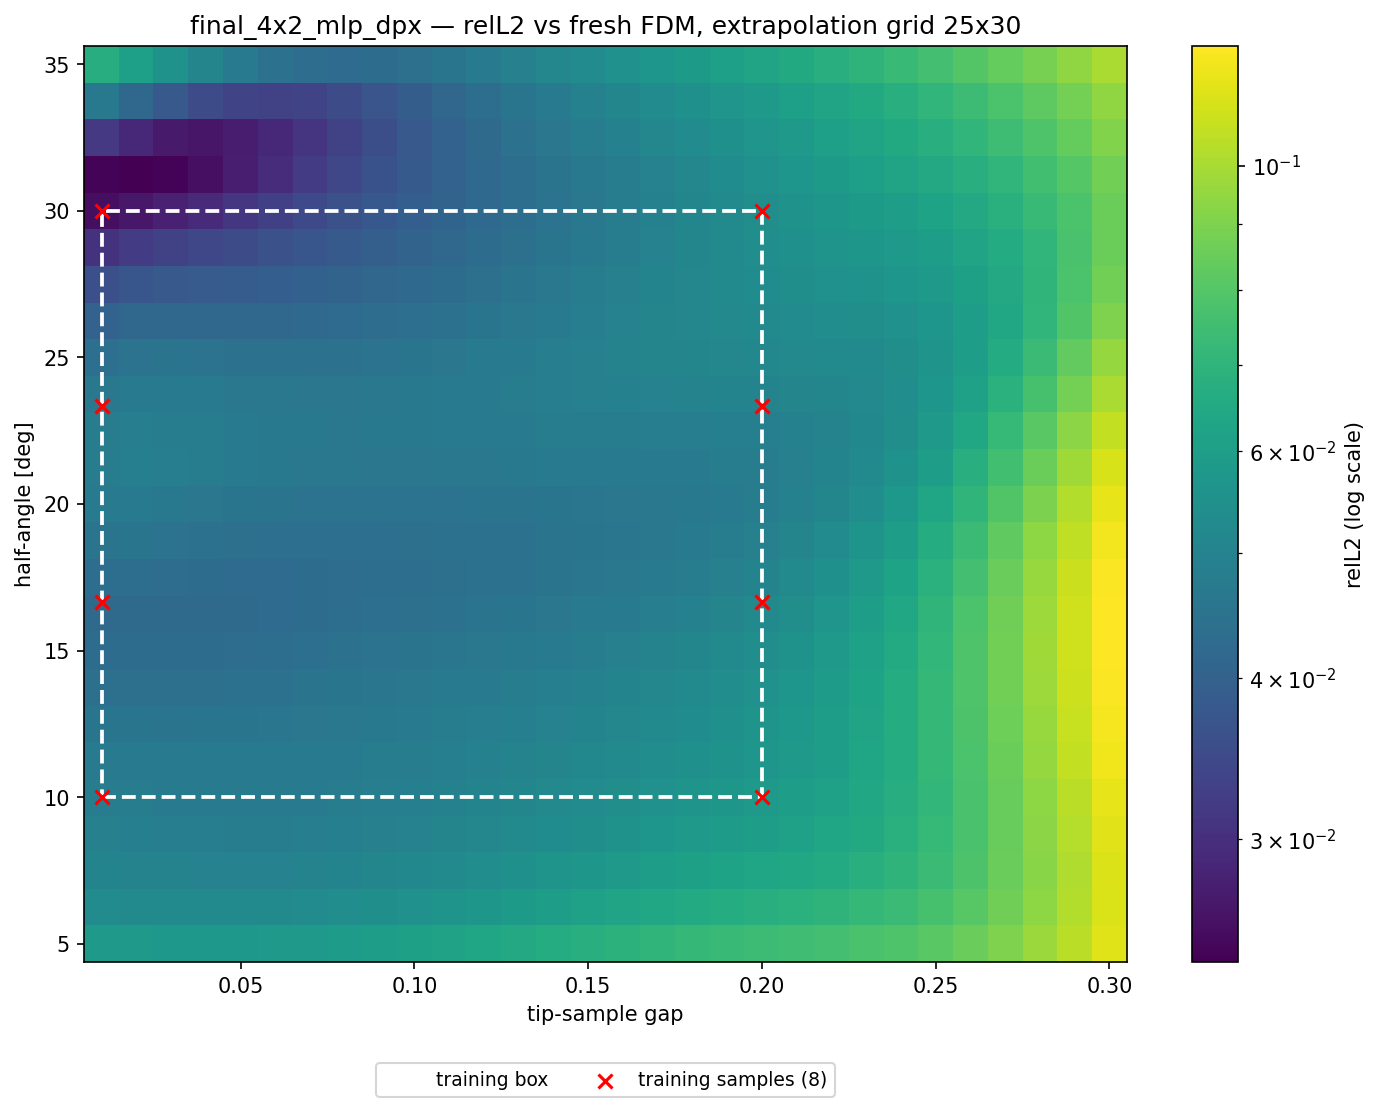

The data file committed next to this chart (first rows):
alpha_deg, apex_y, gap, region, relL2, seen
5, 0.41, 0.01000, angle, 5.787085e-02, 0
5, 0.42, 0.02000, angle, 5.783092e-02, 0
5, 0.43, 0.03000, angle, 5.772509e-02, 0
5, 0.44, 0.04000, angle, 5.771549e-02, 0
5, 0.45, 0.05000, angle, 5.779505e-02, 0
5, 0.46, 0.06000, angle, 5.801039e-02, 0
5, 0.47, 0.07000, angle, 5.844175e-02, 0
5, 0.48, 0.08000, angle, 5.905441e-02, 0
5, 0.49, 0.09000, angle, 5.985646e-02, 0
5, 0.5, 0.1, angle, 6.095054e-02, 0
5, 0.51, 0.11, angle, 6.196720e-02, 0
5, 0.52, 0.12, angle, 6.322371e-02, 0
5, 0.53, 0.13, angle, 6.472405e-02, 0
5, 0.54, 0.14, angle, 6.615282e-02, 0
5, 0.55, 0.15, angle, 6.759771e-02, 0
5, 0.56, 0.16, angle, 6.903272e-02, 0
5, 0.57, 0.17, angle, 7.037771e-02, 0
5, 0.58, 0.18, angle, 7.160811e-02, 0
5, 0.59, 0.19, angle, 7.272879e-02, 0
5, 0.6, 0.2, angle, 7.376319e-02, 0
5, 0.61, 0.21, both, 7.476926e-02, 0
5, 0.62, 0.22, both, 7.586192e-02, 0
5, 0.63, 0.23, both, 7.722259e-02, 0
5, 0.64, 0.24, both, 7.903007e-02, 0
5, 0.65, 0.25, both, 8.154466e-02, 0
5, 0.66, 0.26, both, 8.520187e-02, 0
5, 0.67, 0.27, both, 9.021165e-02, 0
5, 0.68, 0.28, both, 9.649918e-02, 0
5, 0.69, 0.29, both, 1.044082e-01, 0
5, 0.7, 0.3, both, 1.140831e-01, 0
6.25, 0.41, 0.01000, angle, 5.298804e-02, 0
6.25, 0.42, 0.02000, angle, 5.283361e-02, 0
6.25, 0.43, 0.03000, angle, 5.264289e-02, 0
6.25, 0.44, 0.04000, angle, 5.255048e-02, 0
6.25, 0.45, 0.05000, angle, 5.255536e-02, 0
6.25, 0.46, 0.06000, angle, 5.269975e-02, 0
6.25, 0.47, 0.07000, angle, 5.304761e-02, 0
6.25, 0.48, 0.08000, angle, 5.357199e-02, 0
6.25, 0.49, 0.09000, angle, 5.428075e-02, 0
6.25, 0.5, 0.1, angle, 5.523116e-02, 0
6.25, 0.51, 0.11, angle, 5.620073e-02, 0
6.25, 0.52, 0.12, angle, 5.736624e-02, 0
6.25, 0.53, 0.13, angle, 5.872884e-02, 0
6.25, 0.54, 0.14, angle, 6.007849e-02, 0
6.25, 0.55, 0.15, angle, 6.145405e-02, 0
6.25, 0.56, 0.16, angle, 6.283218e-02, 0
6.25, 0.57, 0.17, angle, 6.413617e-02, 0
6.25, 0.58, 0.18, angle, 6.534495e-02, 0
6.25, 0.59, 0.19, angle, 6.646987e-02, 0
6.25, 0.6, 0.2, angle, 6.754139e-02, 0
6.25, 0.61, 0.21, both, 6.863155e-02, 0
6.25, 0.62, 0.22, both, 6.987652e-02, 0
6.25, 0.63, 0.23, both, 7.147754e-02, 0
6.25, 0.64, 0.24, both, 7.362988e-02, 0
6.25, 0.65, 0.25, both, 7.666170e-02, 0
6.25, 0.66, 0.26, both, 8.096849e-02, 0
6.25, 0.67, 0.27, both, 8.672103e-02, 0
6.25, 0.68, 0.28, both, 9.380730e-02, 0
6.25, 0.69, 0.29, both, 1.025667e-01, 0
6.25, 0.7, 0.3, both, 1.131169e-01, 0
... 690 more rows
